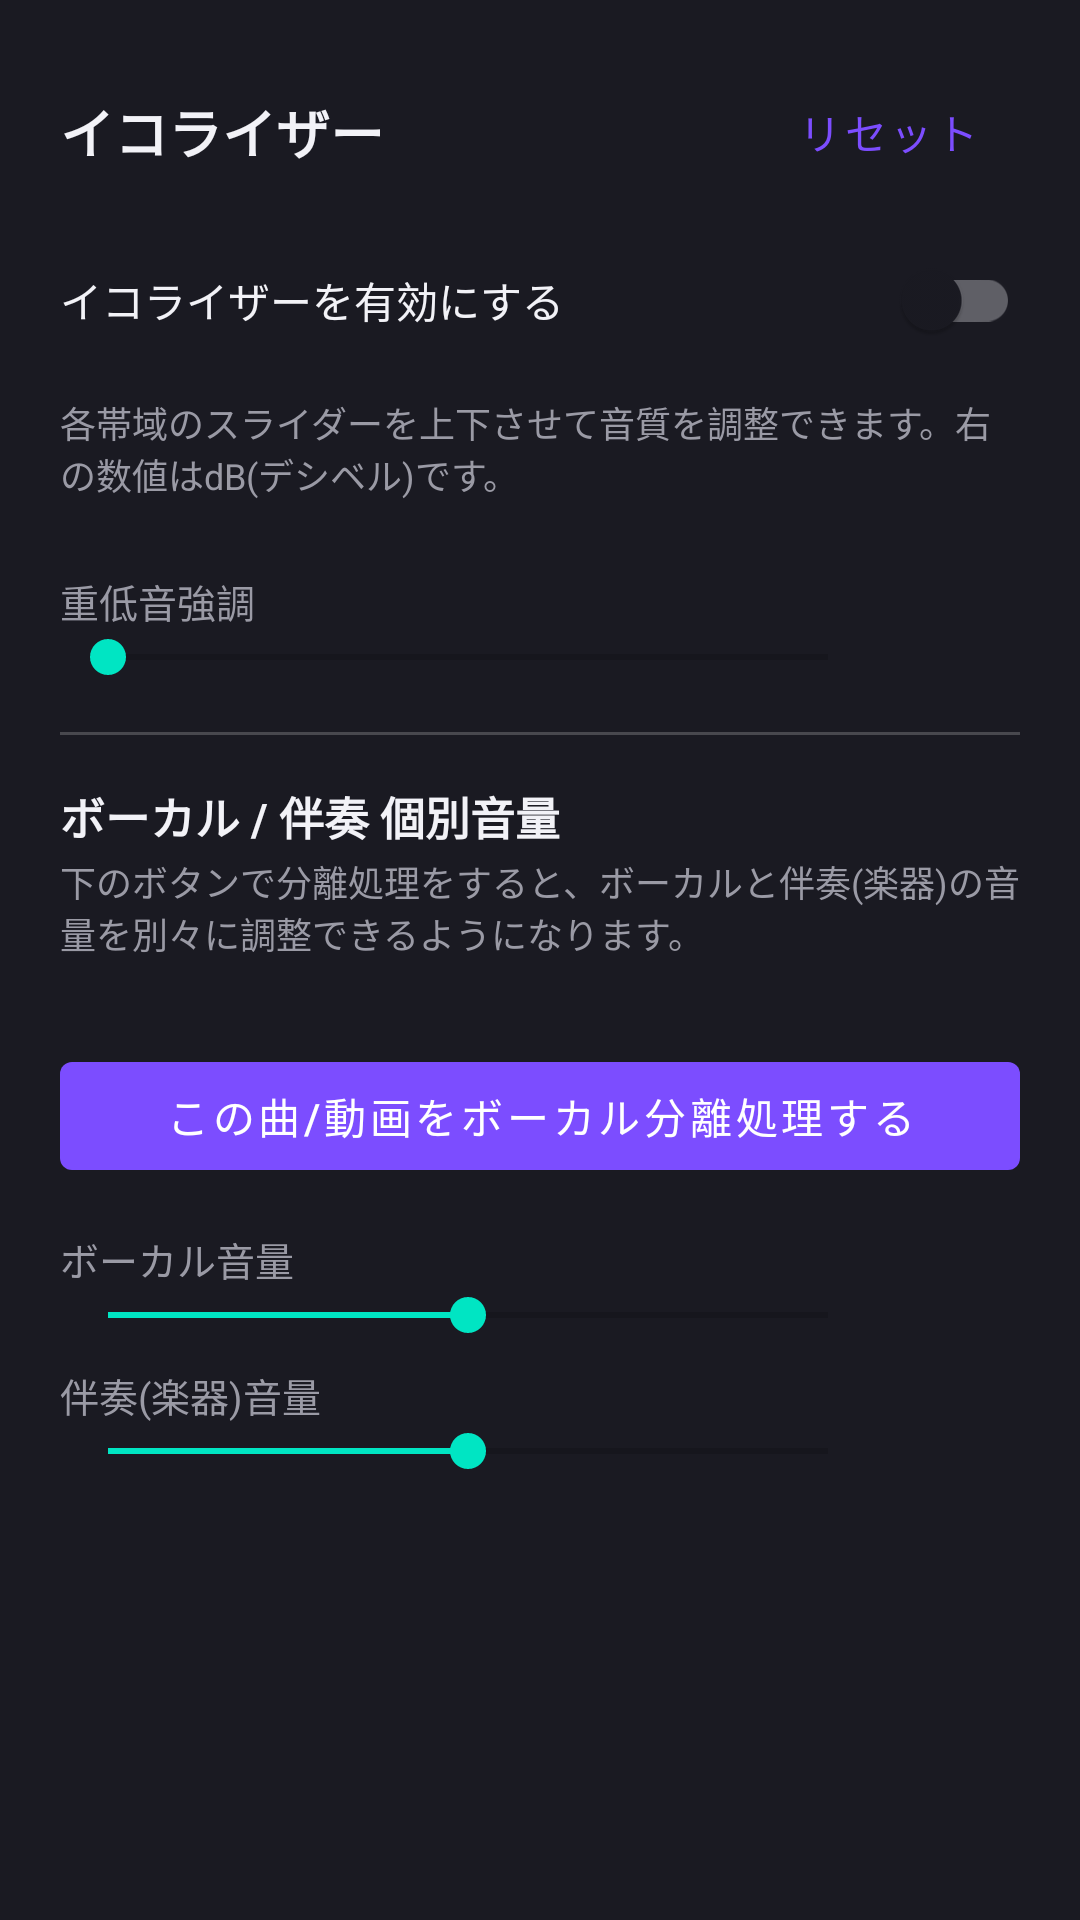

Layout XML and referenced resources for this Android screen:
<!-- AndroidManifest.xml: application theme Theme.HyperEqualizer -->
<!-- res/layout/sheet_equalizer.xml -->
<?xml version="1.0" encoding="utf-8"?>
<ScrollView xmlns:android="http://schemas.android.com/apk/res/android"
    xmlns:app="http://schemas.android.com/apk/res-auto"
    xmlns:tools="http://schemas.android.com/tools"
    android:layout_width="match_parent"
    android:layout_height="wrap_content"
    android:background="@color/hyper_surface"
    android:paddingBottom="24dp">

    <LinearLayout
        android:layout_width="match_parent"
        android:layout_height="wrap_content"
        android:orientation="vertical"
        android:padding="20dp">

        <LinearLayout
            android:layout_width="match_parent"
            android:layout_height="wrap_content"
            android:gravity="center_vertical"
            android:orientation="horizontal">

            <TextView
                android:layout_width="0dp"
                android:layout_height="wrap_content"
                android:layout_weight="1"
                android:text="@string/eq_title"
                android:textColor="@color/hyper_on_surface"
                android:textSize="18sp"
                android:textStyle="bold" />

            <com.google.android.material.button.MaterialButton
                android:id="@+id/btnEqReset"
                style="@style/Widget.MaterialComponents.Button.TextButton"
                android:layout_width="wrap_content"
                android:layout_height="wrap_content"
                android:text="@string/eq_reset" />
        </LinearLayout>

        <com.google.android.material.switchmaterial.SwitchMaterial
            android:id="@+id/eqEnableSwitch"
            android:layout_width="match_parent"
            android:layout_height="wrap_content"
            android:layout_marginTop="8dp"
            android:text="@string/eq_enable"
            android:textColor="@color/hyper_on_surface" />

        <TextView
            android:layout_width="match_parent"
            android:layout_height="wrap_content"
            android:layout_marginTop="8dp"
            android:text="@string/eq_bands_hint"
            android:textColor="@color/hyper_muted"
            android:textSize="12sp" />

        <LinearLayout
            android:id="@+id/bandsContainer"
            android:layout_width="match_parent"
            android:layout_height="wrap_content"
            android:layout_marginTop="12dp"
            android:orientation="vertical" />

        <TextView
            android:layout_width="match_parent"
            android:layout_height="wrap_content"
            android:layout_marginTop="12dp"
            android:text="@string/eq_bass_boost"
            android:textColor="@color/hyper_muted"
            android:textSize="13sp" />

        <LinearLayout
            android:layout_width="match_parent"
            android:layout_height="wrap_content"
            android:gravity="center_vertical"
            android:orientation="horizontal">

            <SeekBar
                android:id="@+id/bassBoostSeekBar"
                android:layout_width="0dp"
                android:layout_height="wrap_content"
                android:layout_weight="1"
                android:max="1000"
                android:progressTint="@color/hyper_accent"
                android:thumbTint="@color/hyper_accent" />

            <TextView
                android:id="@+id/bassBoostValueLabel"
                android:layout_width="48dp"
                android:layout_height="wrap_content"
                android:gravity="end"
                android:textColor="@color/hyper_on_surface"
                android:textSize="12sp"
                tools:text="0%" />
        </LinearLayout>

        <View
            android:layout_width="match_parent"
            android:layout_height="1dp"
            android:layout_marginVertical="16dp"
            android:background="#33FFFFFF" />

        <TextView
            android:layout_width="match_parent"
            android:layout_height="wrap_content"
            android:text="@string/eq_separation_title"
            android:textColor="@color/hyper_on_surface"
            android:textSize="15sp"
            android:textStyle="bold" />

        <TextView
            android:layout_width="match_parent"
            android:layout_height="wrap_content"
            android:layout_marginTop="2dp"
            android:text="@string/eq_separation_explainer"
            android:textColor="@color/hyper_muted"
            android:textSize="12sp" />

        <TextView
            android:id="@+id/separationStatusText"
            android:layout_width="match_parent"
            android:layout_height="wrap_content"
            android:layout_marginTop="4dp"
            android:textColor="@color/hyper_muted"
            android:textSize="12sp" />

        <ProgressBar
            android:id="@+id/separationProgress"
            style="?android:attr/progressBarStyleHorizontal"
            android:layout_width="match_parent"
            android:layout_height="wrap_content"
            android:layout_marginTop="6dp"
            android:max="100"
            android:visibility="gone" />

        <com.google.android.material.button.MaterialButton
            android:id="@+id/btnSeparateNow"
            android:layout_width="match_parent"
            android:layout_height="wrap_content"
            android:layout_marginTop="8dp"
            android:text="@string/eq_separate_now" />

        <TextView
            android:layout_width="match_parent"
            android:layout_height="wrap_content"
            android:layout_marginTop="14dp"
            android:text="@string/eq_vocal_volume"
            android:textColor="@color/hyper_muted"
            android:textSize="13sp" />

        <LinearLayout
            android:layout_width="match_parent"
            android:layout_height="wrap_content"
            android:gravity="center_vertical"
            android:orientation="horizontal">

            <SeekBar
                android:id="@+id/vocalVolumeSeekBar"
                android:layout_width="0dp"
                android:layout_height="wrap_content"
                android:layout_weight="1"
                android:max="200"
                android:progress="100"
                android:progressTint="@color/hyper_accent"
                android:thumbTint="@color/hyper_accent" />

            <TextView
                android:id="@+id/vocalVolumeValueLabel"
                android:layout_width="48dp"
                android:layout_height="wrap_content"
                android:gravity="end"
                android:textColor="@color/hyper_on_surface"
                android:textSize="12sp"
                tools:text="100%" />
        </LinearLayout>

        <TextView
            android:layout_width="match_parent"
            android:layout_height="wrap_content"
            android:layout_marginTop="8dp"
            android:text="@string/eq_instrumental_volume"
            android:textColor="@color/hyper_muted"
            android:textSize="13sp" />

        <LinearLayout
            android:layout_width="match_parent"
            android:layout_height="wrap_content"
            android:gravity="center_vertical"
            android:orientation="horizontal">

            <SeekBar
                android:id="@+id/instrumentalVolumeSeekBar"
                android:layout_width="0dp"
                android:layout_height="wrap_content"
                android:layout_weight="1"
                android:max="200"
                android:progress="100"
                android:progressTint="@color/hyper_accent"
                android:thumbTint="@color/hyper_accent" />

            <TextView
                android:id="@+id/instrumentalVolumeValueLabel"
                android:layout_width="48dp"
                android:layout_height="wrap_content"
                android:gravity="end"
                android:textColor="@color/hyper_on_surface"
                android:textSize="12sp"
                tools:text="100%" />
        </LinearLayout>
    </LinearLayout>
</ScrollView>
<!-- resources referenced by this layout -->
<resources>
  <color name="hyper_accent">#00E5C3</color>
  <color name="hyper_muted">#9A9AA5</color>
  <color name="hyper_on_surface">#F2F2F7</color>
  <color name="hyper_surface">#1A1A22</color>
  <string name="eq_bands_hint">各帯域のスライダーを上下させて音質を調整できます。右の数値はdB(デシベル)です。</string>
  <string name="eq_bass_boost">重低音強調</string>
  <string name="eq_enable">イコライザーを有効にする</string>
  <string name="eq_instrumental_volume">伴奏(楽器)音量</string>
  <string name="eq_reset">リセット</string>
  <string name="eq_separate_now">この曲/動画をボーカル分離処理する</string>
  <string name="eq_separation_explainer">下のボタンで分離処理をすると、ボーカルと伴奏(楽器)の音量を別々に調整できるようになります。</string>
  <string name="eq_separation_title">ボーカル / 伴奏 個別音量</string>
  <string name="eq_title">イコライザー</string>
  <string name="eq_vocal_volume">ボーカル音量</string>
  <style name="Theme.HyperEqualizer" parent="Theme.MaterialComponents.DayNight.NoActionBar">
          <item name="colorPrimary">@color/hyper_primary</item>
          <item name="colorPrimaryDark">@color/hyper_primary_dark</item>
          <item name="colorAccent">@color/hyper_accent</item>
          <item name="android:windowBackground">@color/hyper_bg</item>
          <item name="colorSurface">@color/hyper_surface</item>
          <item name="colorOnSurface">@color/hyper_on_surface</item>
          <item name="android:statusBarColor">@color/hyper_bg</item>
          <item name="android:navigationBarColor">@color/hyper_bg</item>
      </style>
  <color name="hyper_primary">#7C4DFF</color>
  <color name="hyper_primary_dark">#4A2C9B</color>
  <color name="hyper_bg">#0E0E12</color>
</resources>
